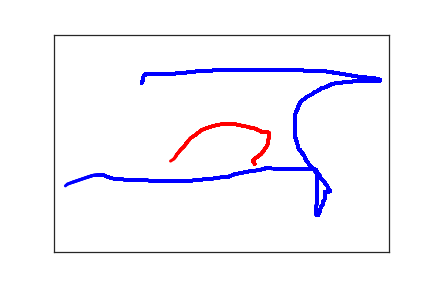

The table this chart was drawn from, first rows:
1.310000000000000000e+02, 1.120000000000000000e+02, 0.000000000000000000e+00, 1.000000000000000000e+00
1.330000000000000000e+02, 1.040000000000000000e+02, 2.600000000000000000e+01, 1.000000000000000000e+00
1.330000000000000000e+02, 1.000000000000000000e+02, 4.000000000000000000e+01, 1.000000000000000000e+00
1.340000000000000000e+02, 9.500000000000000000e+01, 6.500000000000000000e+01, 1.000000000000000000e+00
1.360000000000000000e+02, 9.300000000000000000e+01, 8.100000000000000000e+01, 1.000000000000000000e+00
1.370000000000000000e+02, 9.100000000000000000e+01, 9.100000000000000000e+01, 1.000000000000000000e+00
1.380000000000000000e+02, 9.000000000000000000e+01, 1.070000000000000000e+02, 1.000000000000000000e+00
1.390000000000000000e+02, 9.000000000000000000e+01, 1.410000000000000000e+02, 1.000000000000000000e+00
1.400000000000000000e+02, 9.000000000000000000e+01, 1.810000000000000000e+02, 1.000000000000000000e+00
1.420000000000000000e+02, 9.000000000000000000e+01, 1.920000000000000000e+02, 1.000000000000000000e+00
1.470000000000000000e+02, 9.000000000000000000e+01, 2.080000000000000000e+02, 1.000000000000000000e+00
1.550000000000000000e+02, 9.000000000000000000e+01, 2.310000000000000000e+02, 1.000000000000000000e+00
1.660000000000000000e+02, 9.000000000000000000e+01, 2.450000000000000000e+02, 1.000000000000000000e+00
1.770000000000000000e+02, 9.000000000000000000e+01, 2.580000000000000000e+02, 1.000000000000000000e+00
1.880000000000000000e+02, 8.900000000000000000e+01, 2.770000000000000000e+02, 1.000000000000000000e+00
2.000000000000000000e+02, 8.700000000000000000e+01, 3.020000000000000000e+02, 1.000000000000000000e+00
2.100000000000000000e+02, 8.500000000000000000e+01, 3.170000000000000000e+02, 1.000000000000000000e+00
2.220000000000000000e+02, 8.400000000000000000e+01, 3.320000000000000000e+02, 1.000000000000000000e+00
2.330000000000000000e+02, 8.300000000000000000e+01, 3.440000000000000000e+02, 1.000000000000000000e+00
2.450000000000000000e+02, 8.200000000000000000e+01, 3.590000000000000000e+02, 1.000000000000000000e+00
2.570000000000000000e+02, 8.200000000000000000e+01, 3.830000000000000000e+02, 1.000000000000000000e+00
2.690000000000000000e+02, 8.200000000000000000e+01, 3.960000000000000000e+02, 1.000000000000000000e+00
2.800000000000000000e+02, 8.200000000000000000e+01, 4.110000000000000000e+02, 1.000000000000000000e+00
2.910000000000000000e+02, 8.200000000000000000e+01, 4.270000000000000000e+02, 1.000000000000000000e+00
3.000000000000000000e+02, 8.200000000000000000e+01, 4.470000000000000000e+02, 1.000000000000000000e+00
3.090000000000000000e+02, 8.200000000000000000e+01, 4.660000000000000000e+02, 1.000000000000000000e+00
3.180000000000000000e+02, 8.200000000000000000e+01, 4.840000000000000000e+02, 1.000000000000000000e+00
3.360000000000000000e+02, 8.200000000000000000e+01, 5.060000000000000000e+02, 1.000000000000000000e+00
3.460000000000000000e+02, 8.200000000000000000e+01, 5.260000000000000000e+02, 1.000000000000000000e+00
3.560000000000000000e+02, 8.200000000000000000e+01, 5.480000000000000000e+02, 1.000000000000000000e+00
3.660000000000000000e+02, 8.200000000000000000e+01, 5.610000000000000000e+02, 1.000000000000000000e+00
3.760000000000000000e+02, 8.300000000000000000e+01, 5.770000000000000000e+02, 1.000000000000000000e+00
3.850000000000000000e+02, 8.300000000000000000e+01, 5.940000000000000000e+02, 1.000000000000000000e+00
3.940000000000000000e+02, 8.300000000000000000e+01, 6.160000000000000000e+02, 1.000000000000000000e+00
4.010000000000000000e+02, 8.400000000000000000e+01, 6.340000000000000000e+02, 1.000000000000000000e+00
4.130000000000000000e+02, 8.600000000000000000e+01, 6.570000000000000000e+02, 1.000000000000000000e+00
4.160000000000000000e+02, 8.700000000000000000e+01, 6.750000000000000000e+02, 1.000000000000000000e+00
4.190000000000000000e+02, 8.800000000000000000e+01, 6.910000000000000000e+02, 1.000000000000000000e+00
4.230000000000000000e+02, 8.900000000000000000e+01, 7.150000000000000000e+02, 1.000000000000000000e+00
4.290000000000000000e+02, 9.000000000000000000e+01, 7.360000000000000000e+02, 1.000000000000000000e+00
4.360000000000000000e+02, 9.200000000000000000e+01, 7.480000000000000000e+02, 1.000000000000000000e+00
4.430000000000000000e+02, 9.400000000000000000e+01, 7.640000000000000000e+02, 1.000000000000000000e+00
4.500000000000000000e+02, 9.500000000000000000e+01, 7.820000000000000000e+02, 1.000000000000000000e+00
4.550000000000000000e+02, 9.700000000000000000e+01, 7.980000000000000000e+02, 1.000000000000000000e+00
4.600000000000000000e+02, 9.700000000000000000e+01, 8.150000000000000000e+02, 1.000000000000000000e+00
4.620000000000000000e+02, 9.800000000000000000e+01, 8.310000000000000000e+02, 1.000000000000000000e+00
4.650000000000000000e+02, 9.800000000000000000e+01, 8.440000000000000000e+02, 1.000000000000000000e+00
4.660000000000000000e+02, 9.900000000000000000e+01, 8.610000000000000000e+02, 1.000000000000000000e+00
4.690000000000000000e+02, 9.900000000000000000e+01, 8.770000000000000000e+02, 1.000000000000000000e+00
4.720000000000000000e+02, 1.000000000000000000e+02, 8.940000000000000000e+02, 1.000000000000000000e+00
4.750000000000000000e+02, 1.000000000000000000e+02, 9.070000000000000000e+02, 1.000000000000000000e+00
4.780000000000000000e+02, 1.000000000000000000e+02, 9.310000000000000000e+02, 1.000000000000000000e+00
4.800000000000000000e+02, 1.010000000000000000e+02, 9.470000000000000000e+02, 1.000000000000000000e+00
4.820000000000000000e+02, 1.020000000000000000e+02, 9.580000000000000000e+02, 1.000000000000000000e+00
4.840000000000000000e+02, 1.020000000000000000e+02, 9.760000000000000000e+02, 1.000000000000000000e+00
4.850000000000000000e+02, 1.030000000000000000e+02, 9.920000000000000000e+02, 1.000000000000000000e+00
4.860000000000000000e+02, 1.040000000000000000e+02, 1.007000000000000000e+03, 1.000000000000000000e+00
4.870000000000000000e+02, 1.040000000000000000e+02, 1.040000000000000000e+03, 1.000000000000000000e+00
4.870000000000000000e+02, 1.050000000000000000e+02, 1.069000000000000000e+03, 1.000000000000000000e+00
4.870000000000000000e+02, 1.060000000000000000e+02, 1.097000000000000000e+03, 1.000000000000000000e+00
4.860000000000000000e+02, 1.060000000000000000e+02, 1.115000000000000000e+03, 1.000000000000000000e+00
... 385 more rows
